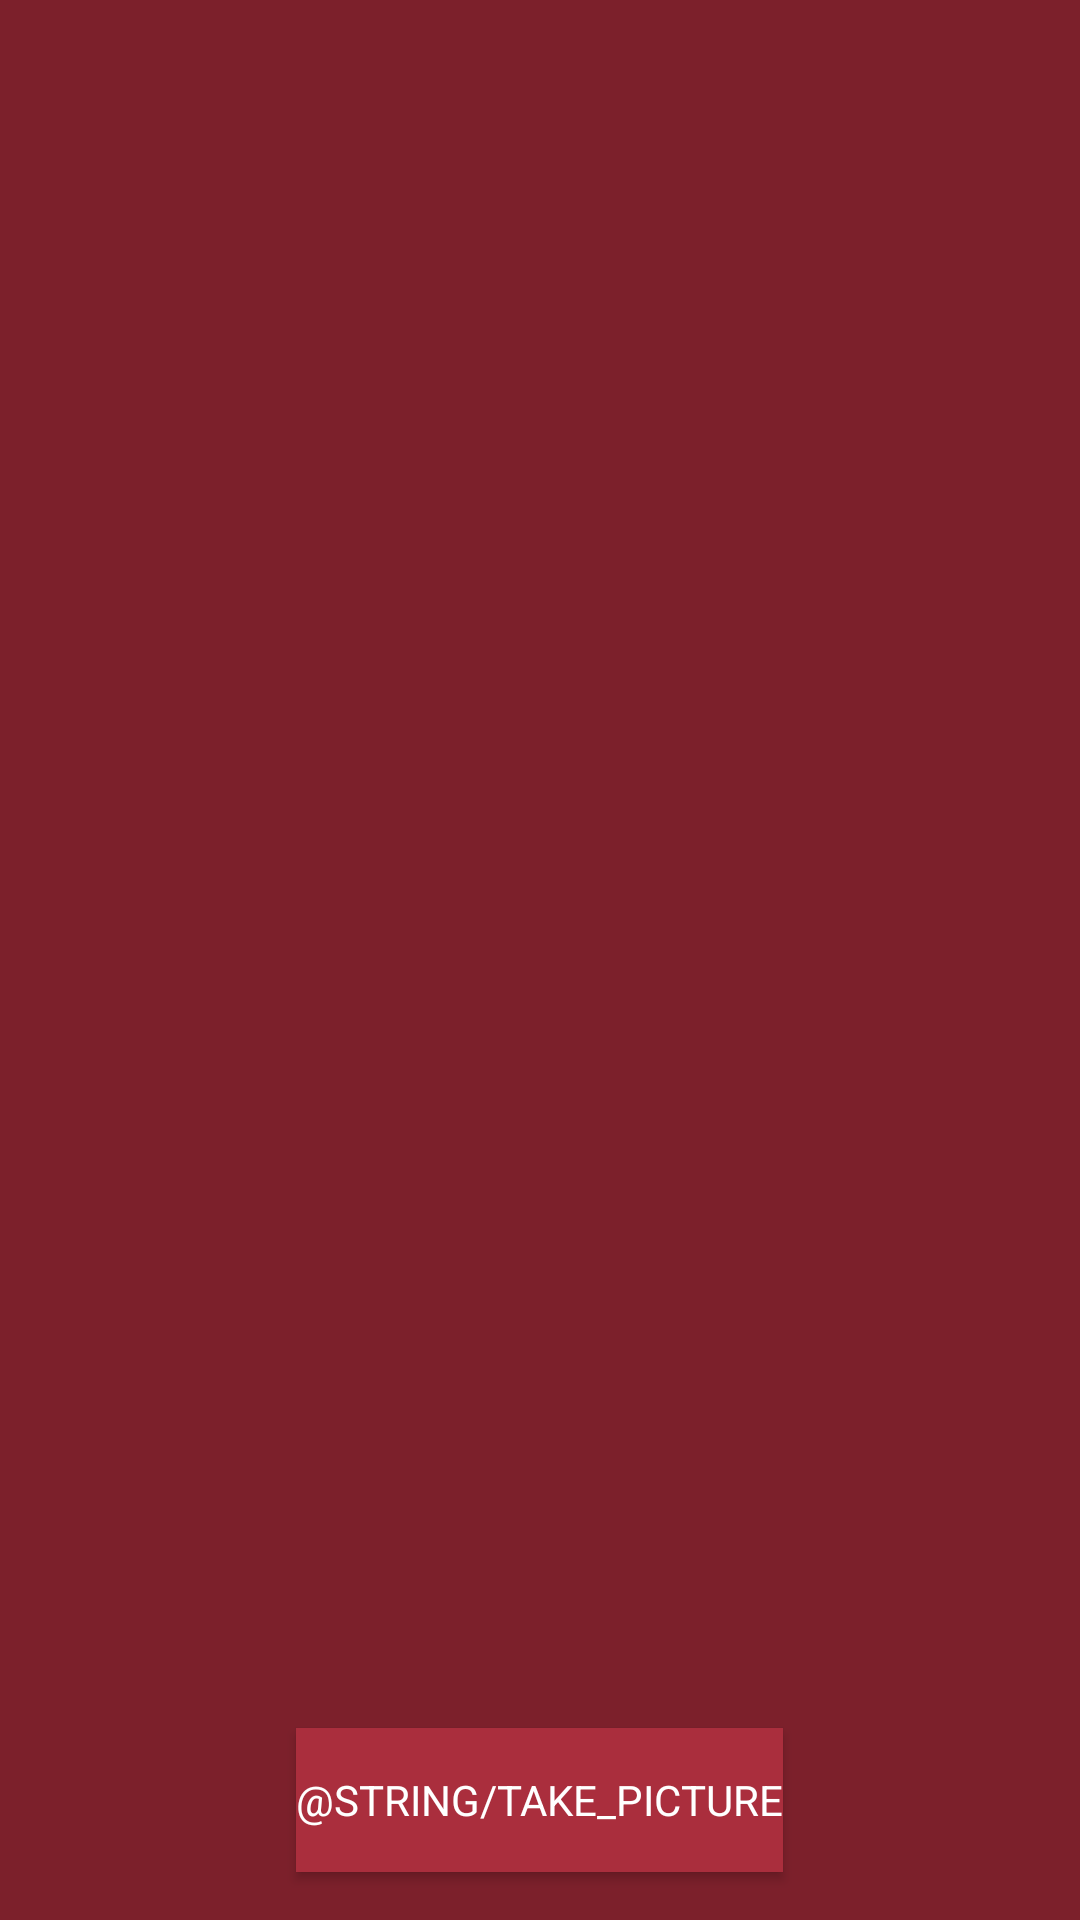

Produce the Android XML layout that renders to this screen, including the resource entries it uses.
<!-- AndroidManifest.xml: application theme AppTheme -->
<!-- res/layout/activity_camera.xml -->
<?xml version="1.0" encoding="utf-8"?>
<RelativeLayout xmlns:android="http://schemas.android.com/apk/res/android"
    xmlns:app="http://schemas.android.com/apk/res-auto"
    xmlns:tools="http://schemas.android.com/tools"
    android:layout_width="match_parent"
    android:layout_height="match_parent"
    tools:context=".CameraActivity"
    android:background="@color/colorPrimary">
    <TextureView
        android:id="@+id/texture"
        android:layout_width="match_parent"
        android:layout_height="wrap_content"
        android:layout_above="@+id/btn_takepicture"
        android:layout_alignParentTop="true"/>
    <Button
        android:id="@+id/btn_takepicture"
        android:layout_width="wrap_content"
        android:layout_height="wrap_content"
        android:layout_alignParentBottom="true"
        android:layout_centerHorizontal="true"
        android:layout_marginBottom="16dp"
        android:layout_marginTop="16dp"
        android:text="@string/take_picture"
        android:textColor="@color/colorWhite"
        android:background="@color/colorPrimaryLigh"/>
</RelativeLayout>
<!-- resources referenced by this layout -->
<resources>
  <color name="colorPrimary">#7C202B</color>
  <color name="colorPrimaryLigh">#AA2E3D</color>
  <color name="colorWhite">#ffffff</color>
  <style name="AppTheme" parent="Theme.AppCompat.Light.NoActionBar">
          
          <item name="colorPrimary">@color/colorPrimary</item>
          <item name="colorPrimaryDark">@color/colorPrimaryDark</item>
          <item name="colorAccent">@color/colorAccent</item>
          <item name="fontFamily">@font/montserrat_bold</item>
          <item name="buttonStyle">@style/ButtonBackground</item>
          <item name="imageButtonStyle">@style/ImageButtonBackground</item>
      </style>
  <color name="colorPrimaryDark">#52161E</color>
  <color name="colorAccent">#D81B60</color>
  <style name="ButtonBackground" parent="Base.Widget.AppCompat.Button">
          <item name="android:background">@drawable/btn_background</item>
      </style>
  <style name="ImageButtonBackground" parent="Base.Widget.AppCompat.ImageButton">
          <item name="android:background">@drawable/btn_background</item>
      </style>
  <!-- drawable btn_background (drawable) -->
  <?xml version="1.0" encoding="utf-8"?>
  <selector xmlns:android="http://schemas.android.com/apk/res/android">
      <item android:state_pressed="true" android:drawable="@drawable/round_rectangle_selected"/>
      <item android:drawable="@drawable/round_rectangle"/>
  </selector>
  <!-- drawable round_rectangle (drawable) -->
  <?xml version="1.0" encoding="utf-8"?>
  <layer-list xmlns:android="http://schemas.android.com/apk/res/android">
  
      
      <item>
          <shape  android:shape="rectangle">
  
              <solid android:color="@color/colorShadow" />
              <corners android:radius="7dp" />
  
          </shape>
      </item>
  
      
      <item android:bottom="3px">
  
          <shape  android:shape="rectangle">
  
              <solid android:color="#FFFFFF" />
              <corners android:radius="7dp" />
  
          </shape>
  
      </item>
  
  
  </layer-list>
  <color name="colorShadow">#e0e0e0</color>
</resources>
